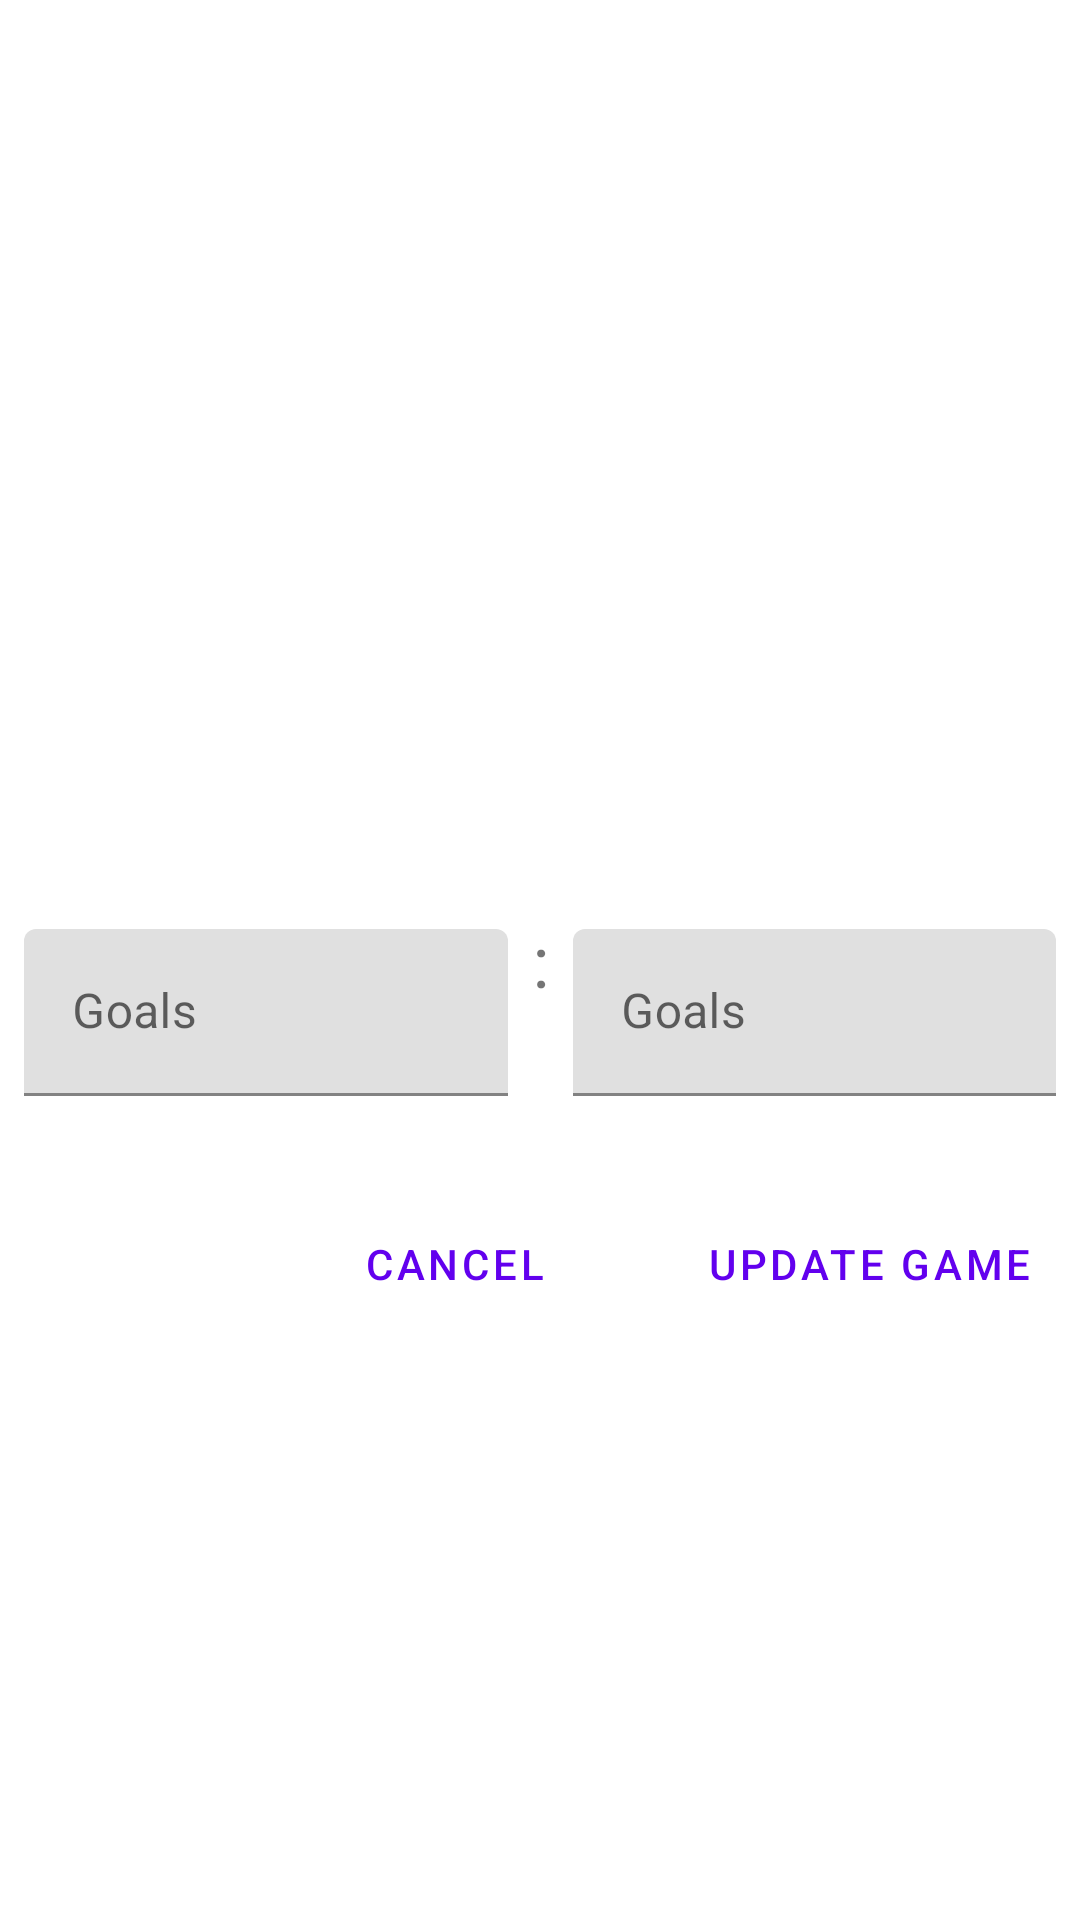

Reconstruct the res/layout file that produces this screen, plus the resources it refers to.
<!-- AndroidManifest.xml: application theme Theme.3HNListok -->
<!-- res/layout/dialog_change_game_result.xml -->
<?xml version="1.0" encoding="utf-8"?>
<androidx.constraintlayout.widget.ConstraintLayout xmlns:android="http://schemas.android.com/apk/res/android"
    xmlns:app="http://schemas.android.com/apk/res-auto"
    xmlns:tools="http://schemas.android.com/tools"
    android:layout_width="match_parent"
    android:layout_height="match_parent">

    <LinearLayout
        android:id="@+id/linearHostTeam"
        android:layout_width="0dp"
        android:layout_height="wrap_content"
        android:orientation="vertical"
        app:layout_constraintBottom_toBottomOf="@+id/tvColon"
        app:layout_constraintEnd_toStartOf="@+id/tvColon"
        app:layout_constraintStart_toStartOf="parent"
        app:layout_constraintTop_toTopOf="@+id/tvColon">

        <androidx.appcompat.widget.AppCompatTextView
            android:id="@+id/tvHostTeamName"
            android:layout_width="match_parent"
            android:layout_height="wrap_content"
            android:layout_gravity="center_vertical"
            android:layout_margin="@dimen/margin_small"
            android:layout_weight="1"
            android:gravity="center"
            android:textSize="@dimen/text_size_medium"
            tools:text="NASK" />


        <com.google.android.material.textfield.TextInputLayout
            android:id="@+id/tilHostGoals"
            android:layout_width="match_parent"
            android:layout_height="wrap_content"
            android:layout_gravity="center_vertical"
            android:layout_margin="@dimen/margin_small"
            android:layout_weight="1"
            app:hintAnimationEnabled="true"
            app:hintEnabled="true">

            <com.google.android.material.textfield.TextInputEditText
                android:id="@+id/etHostGoals"
                android:layout_width="match_parent"
                android:layout_height="match_parent"
                android:hint="@string/goals"
                android:inputType="number"
                android:maxLength="2" />
        </com.google.android.material.textfield.TextInputLayout>


    </LinearLayout>


    <androidx.appcompat.widget.AppCompatTextView
        android:id="@+id/tvColon"
        android:layout_width="wrap_content"
        android:layout_height="match_parent"
        android:layout_gravity="center_vertical"
        android:layout_margin="@dimen/margin_small"
        android:gravity="center"
        android:text="@string/colon"
        android:textSize="@dimen/text_size_extra_large"
        app:layout_constraintBottom_toBottomOf="parent"
        app:layout_constraintEnd_toEndOf="parent"
        app:layout_constraintStart_toStartOf="parent"
        app:layout_constraintTop_toTopOf="parent" />

    <LinearLayout
        android:id="@+id/linearGuestTeam"
        android:layout_width="0dp"
        android:layout_height="wrap_content"
        android:orientation="vertical"
        app:layout_constraintBottom_toBottomOf="@+id/tvColon"
        app:layout_constraintEnd_toEndOf="parent"
        app:layout_constraintStart_toEndOf="@+id/tvColon"
        app:layout_constraintTop_toTopOf="@+id/tvColon">

        <androidx.appcompat.widget.AppCompatTextView
            android:id="@+id/tvGuestTeamName"
            android:layout_width="match_parent"
            android:layout_height="wrap_content"
            android:layout_gravity="center_vertical"
            android:layout_margin="@dimen/margin_small"
            android:layout_weight="1"
            android:gravity="center"
            android:textSize="@dimen/text_size_medium"
            tools:text="NASK" />


        <com.google.android.material.textfield.TextInputLayout
            android:id="@+id/tilGuestGoals"
            android:layout_width="match_parent"
            android:layout_height="wrap_content"
            android:layout_gravity="center_vertical"
            android:layout_margin="@dimen/margin_small"
            android:layout_weight="1"
            app:hintAnimationEnabled="true"
            app:hintEnabled="true">

            <com.google.android.material.textfield.TextInputEditText
                android:id="@+id/etGuestGoals"
                android:layout_width="match_parent"
                android:layout_height="match_parent"
                android:hint="@string/goals"
                android:inputType="number"
                android:maxLength="2" />
        </com.google.android.material.textfield.TextInputLayout>


    </LinearLayout>


    <androidx.appcompat.widget.AppCompatButton
        android:id="@+id/btnCancel"
        style="?attr/buttonBarPositiveButtonStyle"
        android:layout_width="wrap_content"
        android:layout_height="wrap_content"
        android:layout_marginEnd="@dimen/margin_extra_large"
        android:text="@string/cancel"
        app:layout_constraintBottom_toBottomOf="@+id/btnUpdateGame"
        app:layout_constraintEnd_toStartOf="@+id/btnUpdateGame" />


    <androidx.appcompat.widget.AppCompatButton
        android:id="@+id/btnUpdateGame"
        style="?attr/buttonBarPositiveButtonStyle"
        android:layout_width="wrap_content"
        android:layout_height="wrap_content"
        android:layout_marginTop="@dimen/margin_large"
        android:layout_marginEnd="@dimen/margin_small"
        android:text="@string/update_game"
        app:layout_constraintEnd_toEndOf="parent"
        app:layout_constraintTop_toBottomOf="@+id/linearGuestTeam" />


</androidx.constraintlayout.widget.ConstraintLayout>
<!-- resources referenced by this layout -->
<resources>
  <dimen name="margin_extra_large">32dp</dimen>
  <dimen name="margin_large">24dp</dimen>
  <dimen name="margin_small">8dp</dimen>
  <dimen name="text_size_extra_large">24sp</dimen>
  <dimen name="text_size_medium">14sp</dimen>
  <string name="cancel">Cancel</string>
  <string name="colon">:</string>
  <string name="goals">Goals</string>
  <string name="update_game">Update game</string>
  <style name="Theme.3HNListok" parent="Theme.MaterialComponents.DayNight.DarkActionBar">
          
          <item name="colorPrimary">@color/purple_500</item>
          <item name="colorPrimaryVariant">@color/purple_700</item>
          <item name="colorOnPrimary">@color/white</item>
          
          <item name="colorSecondary">@color/teal_200</item>
          <item name="colorSecondaryVariant">@color/teal_700</item>
          <item name="colorOnSecondary">@color/black</item>
          
          <item name="android:statusBarColor" tools:targetApi="l">?attr/colorPrimaryVariant</item>
          
      </style>
  <color name="purple_500">#FF6200EE</color>
  <color name="purple_700">#FF3700B3</color>
  <color name="white">#FFFFFFFF</color>
  <color name="teal_200">#FF03DAC5</color>
  <color name="teal_700">#FF018786</color>
  <color name="black">#FF000000</color>
</resources>
